Photos from the image-classification dataset "data" in the GitHub repository Ericdroush/Tax_Sale. Its 4 classes are: county view, map view, map wide view, street view.

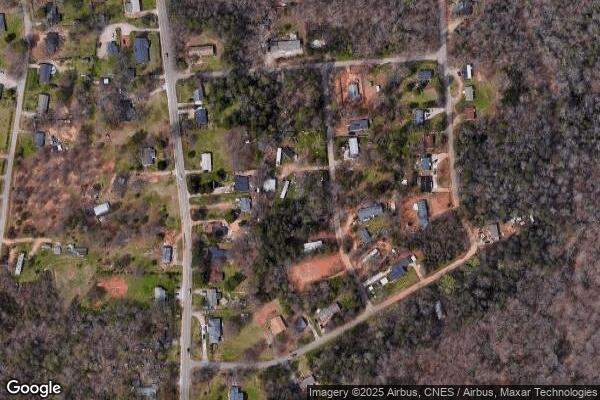
Label: map wide view

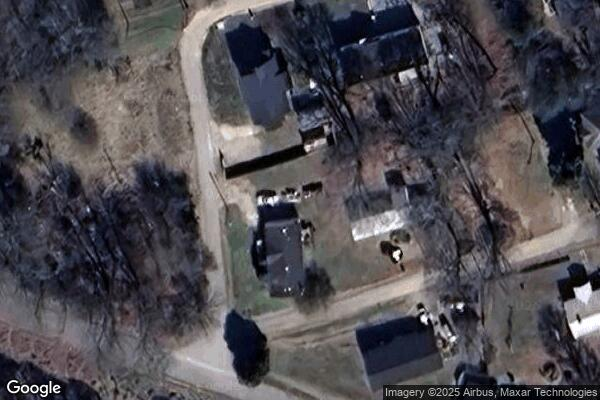
Label: map view

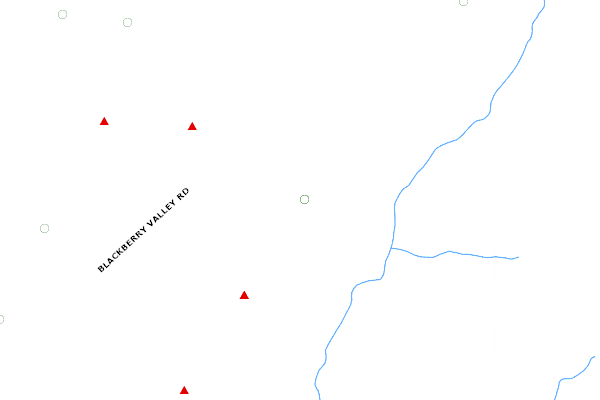
Label: county view

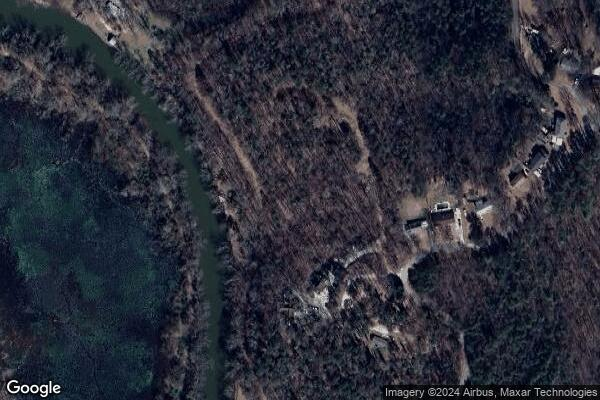
Label: map wide view

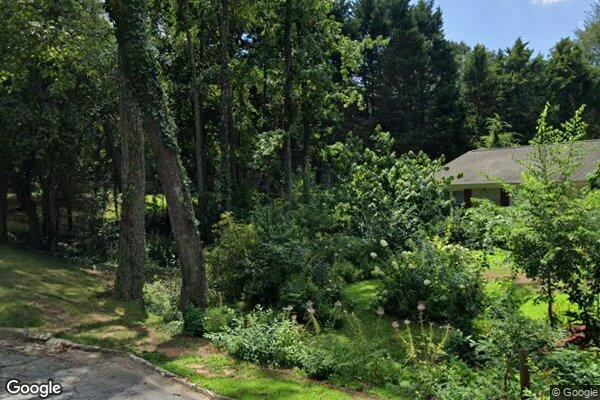
Label: street view

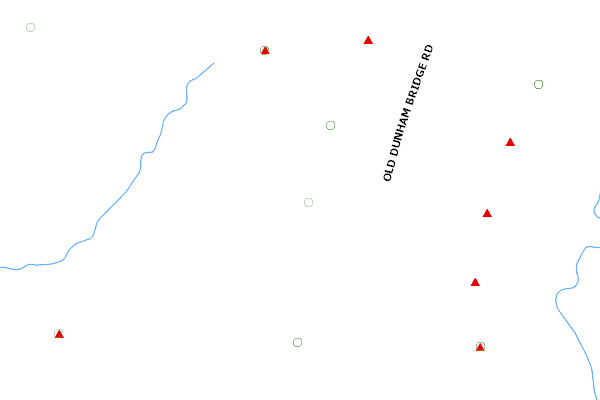
Label: county view
